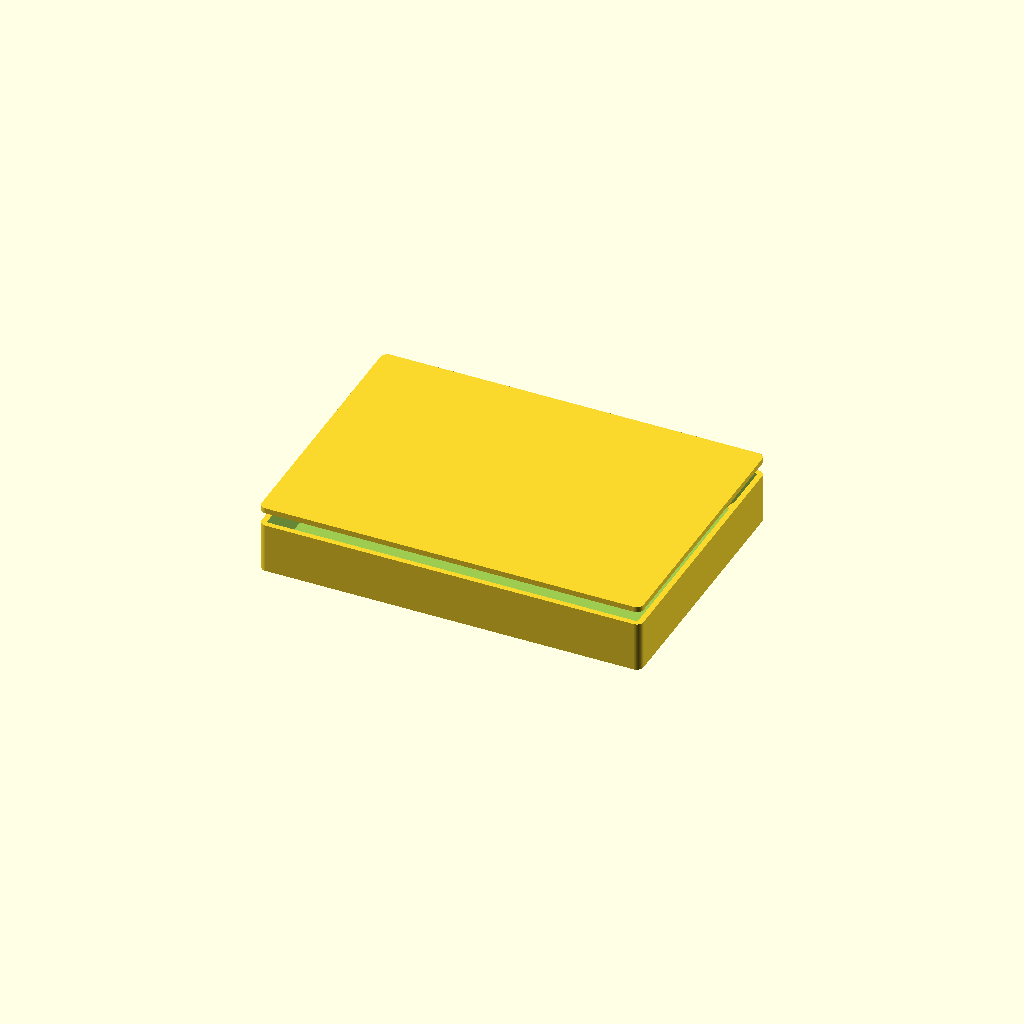
Cell 1: the model at its default parameters.
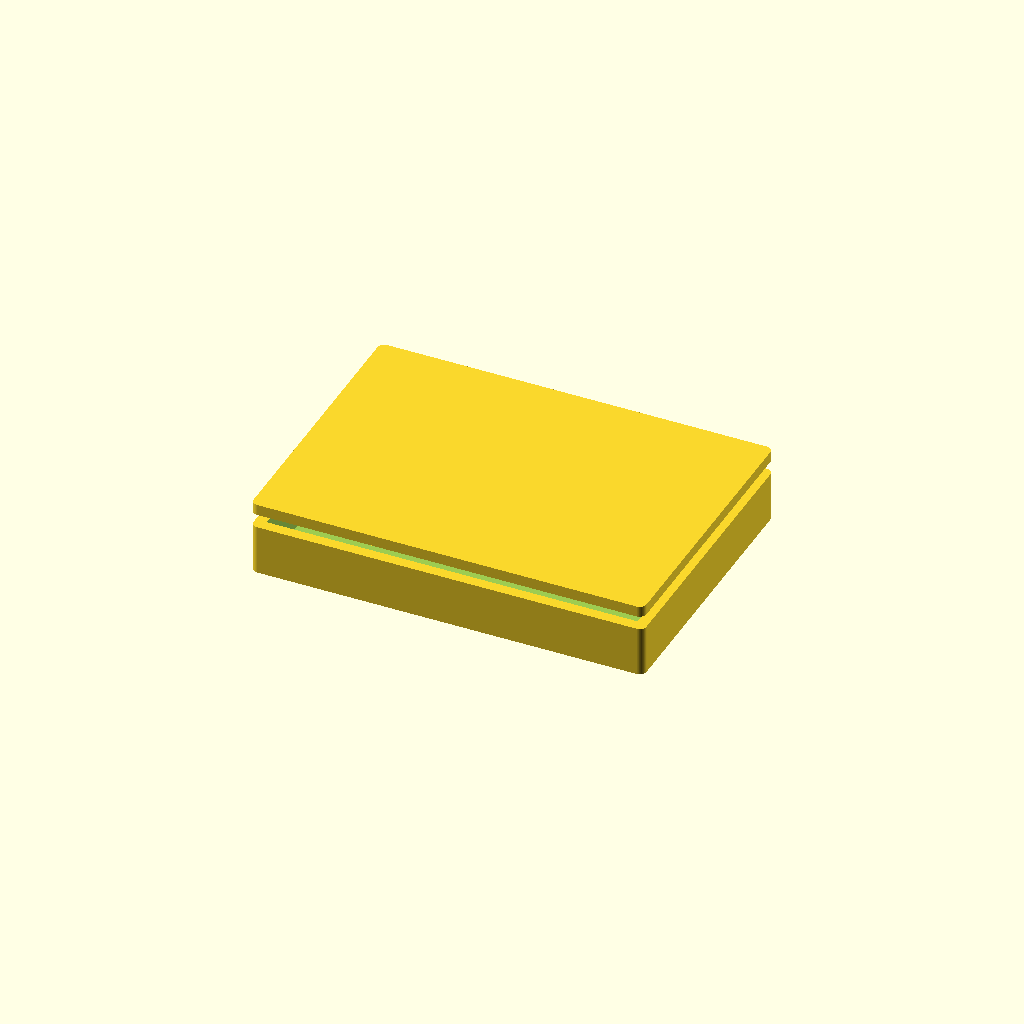
Cell 2: the same model with wall = 4.8.
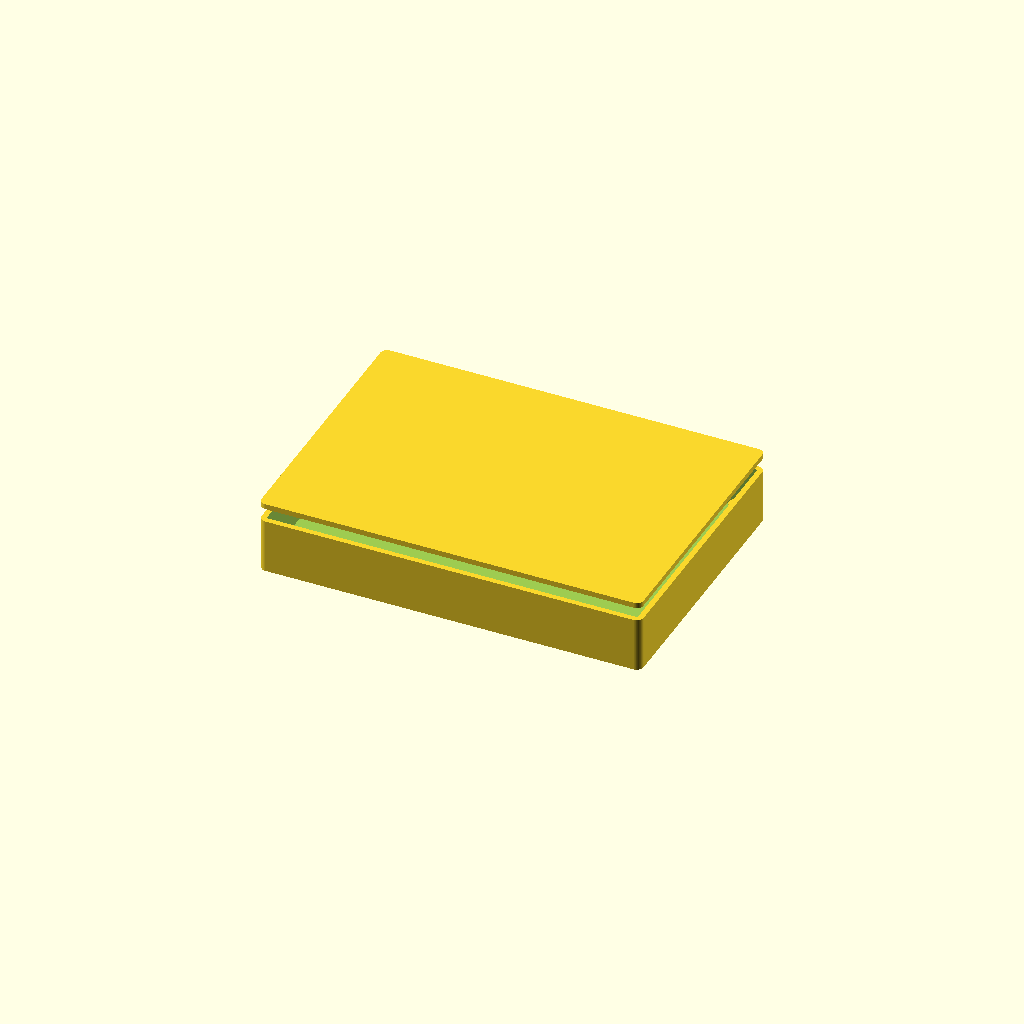
Cell 3 — floor_t set to 4, the other parameters unchanged.
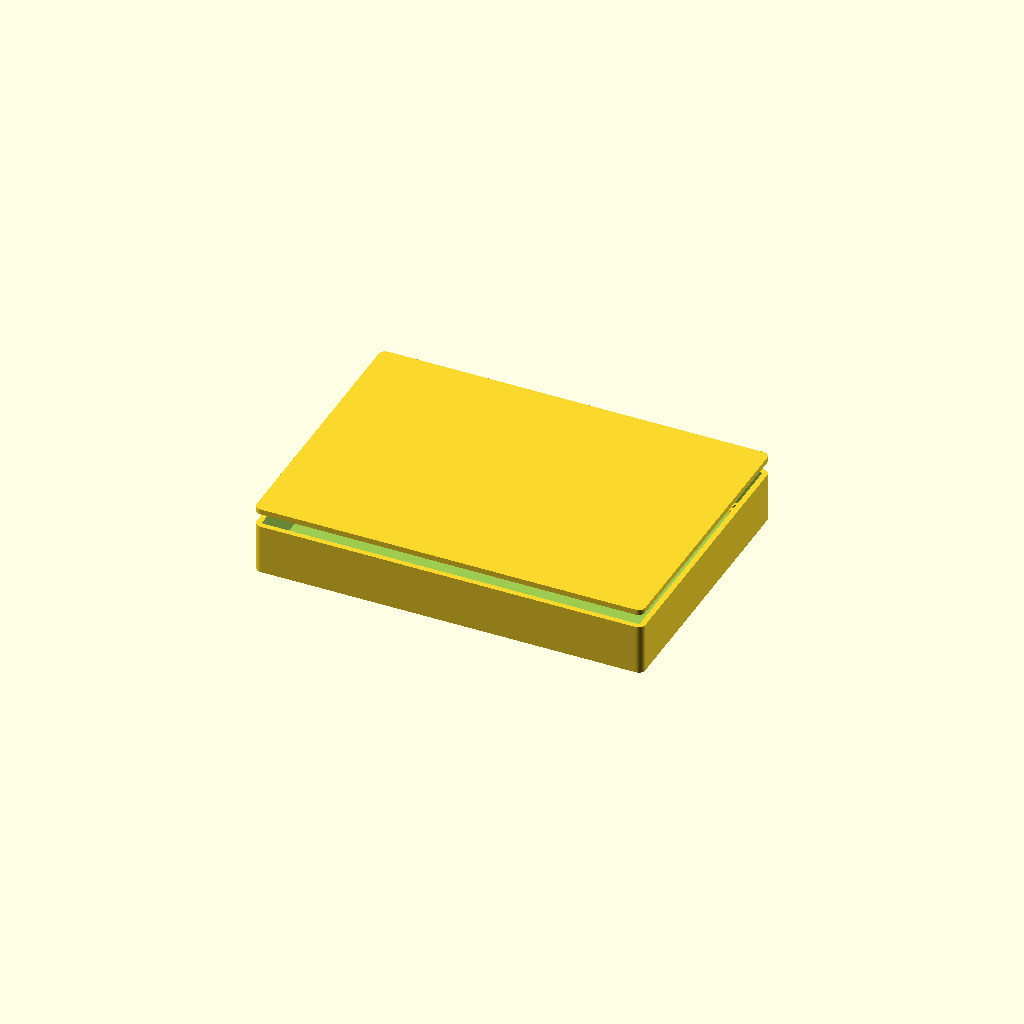
Cell 4: the same model with board_clear = 3.
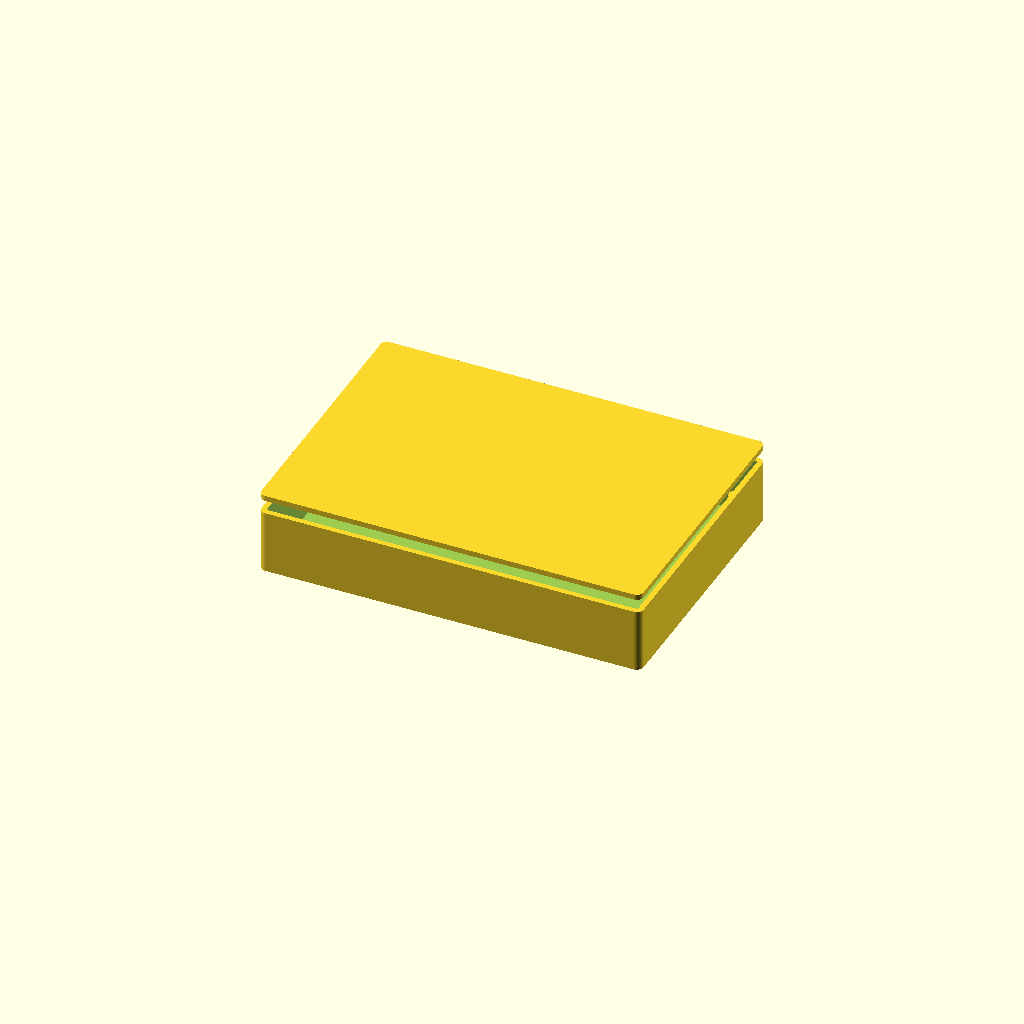
Cell 5: standoff_h = 12 (everything else at default).
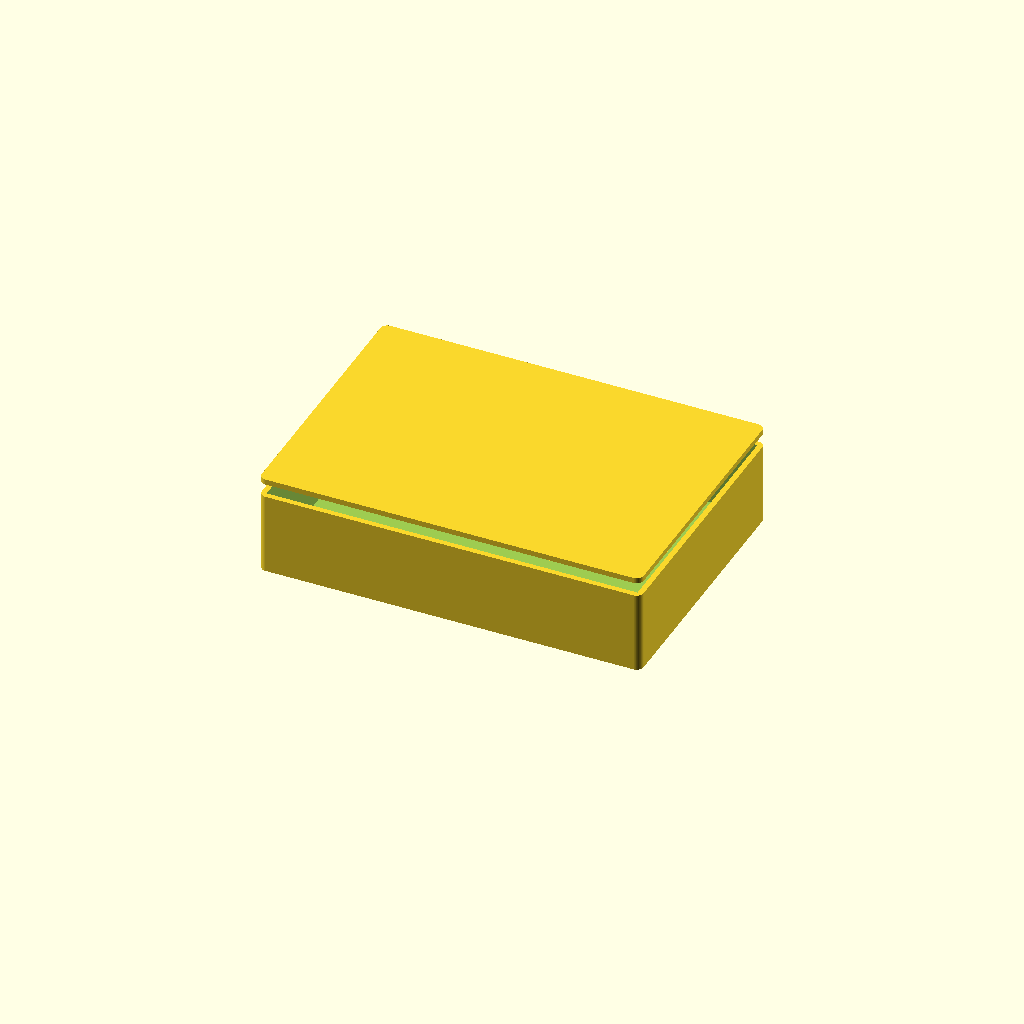
Cell 6: the same model with headroom = 28.
All cells are drawn from one camera (rotation 55°, 0°, 25°, orthographic, colour scheme Cornfield), so only the parameter changes between them.
OpenSCAD source file eCybersecurity_CAD_Design/ot_security/hardware/cad/ot_security_enclosure.scad:
// OT Security Appliances — parametric enclosure
// Part: eOTS-800
//
// Generated from tools/catalog. Sized to the board outline in the datasheet.
// Connector and control cut-outs are NOT included: their positions depend on a
// placed layout, which does not exist yet. Add them once placement is fixed.
//
// Render:  openscad -o enclosure.stl ot_security_enclosure.scad

/* [Enclosure] */
wall           = 2.4;   // wall thickness, mm
floor_t        = 2.0;   // floor thickness, mm
board_clear    = 1.5;   // clearance around the board edge, mm
standoff_h     = 6.0;   // board standoff height above the floor, mm
headroom       = 14.0;  // clear height above the board, mm
mount_inset    = 5.0;   // board mounting hole inset, mm
screw_d        = 2.6;   // self-tapping screw pilot diameter, mm
standoff_d     = 6.0;   // standoff outer diameter, mm
corner_r       = 3.0;   // external corner radius, mm
lid_lip        = 1.2;   // lid register lip depth, mm

$fn = 64;

board_w = 160.0;   // board width, mm
board_h = 110.0;   // board depth, mm

module board_footprint(inflate = 0) {
    square([board_w + inflate * 2, board_h + inflate * 2], center = true);
}

module standoff_positions() {
    for (sx = [-1, 1], sy = [-1, 1])
        translate([sx * (board_w / 2 - mount_inset),
                   sy * (board_h / 2 - mount_inset), 0]) children();
}

inner_h = standoff_h + headroom;

module shell() {
    difference() {
        // Outer body, offset out from the board footprint by clearance + wall.
        linear_extrude(height = floor_t + inner_h)
            offset(r = corner_r) offset(delta = -corner_r)
                offset(delta = board_clear + wall) board_footprint();

        // Internal cavity.
        translate([0, 0, floor_t])
            linear_extrude(height = inner_h + 1)
                offset(delta = board_clear) board_footprint();
    }
}

module standoffs() {
    standoff_positions()
        difference() {
            cylinder(d = standoff_d, h = floor_t + standoff_h);
            translate([0, 0, floor_t])
                cylinder(d = screw_d, h = standoff_h + 1);
        }
}

module base() {
    union() {
        shell();
        standoffs();
    }
}

module lid() {
    union() {
        // Lid plate.
        linear_extrude(height = wall)
            offset(r = corner_r) offset(delta = -corner_r)
                offset(delta = board_clear + wall) board_footprint();

        // Register lip that drops into the cavity.
        translate([0, 0, -lid_lip])
            linear_extrude(height = lid_lip)
                offset(delta = board_clear - 0.2) board_footprint();
    }
}

/* [Output] */
// Set to "base", "lid" or "both".
part = "both";

if (part == "base") base();
else if (part == "lid") lid();
else {
    base();
    translate([0, 0, floor_t + inner_h + 6]) lid();
}
Customizer parameters (derived from the source; name, type, default, range or options):
wall: number, default 2.4
floor_t: number, default 2
board_clear: number, default 1.5
standoff_h: number, default 6
headroom: number, default 14
mount_inset: number, default 5
screw_d: number, default 2.6
standoff_d: number, default 6
corner_r: number, default 3
lid_lip: number, default 1.2
board_w: number, default 160
board_h: number, default 110
